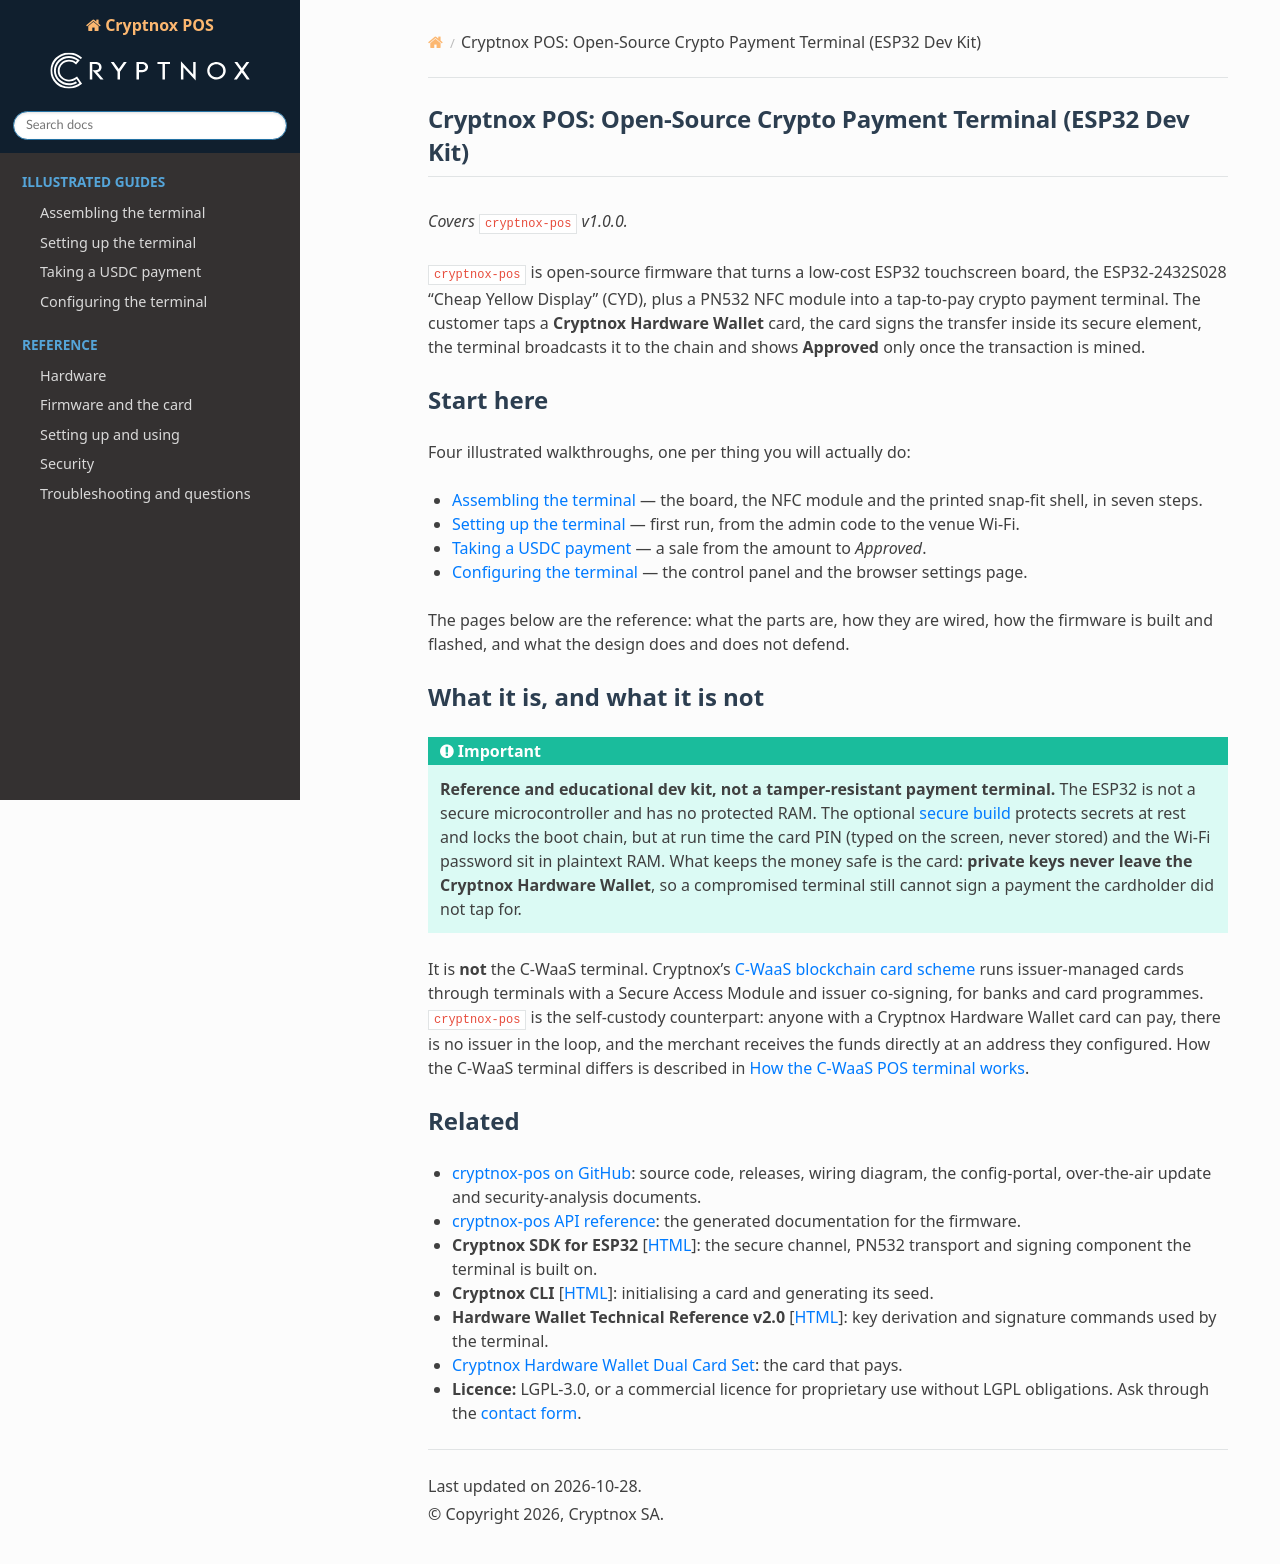

repository: cryptnox/cryptnox-pos · page: index.html · generator: sphinx

:description: Cryptnox POS is open-source firmware that turns an ESP32 "Cheap Yellow Display" and a PN532 NFC module into a crypto payment terminal paid by tapping a Cryptnox Hardware Wallet card. Parts, wiring, flashing, first-time setup, the payment flow, supported assets, the secure build and what the dev kit is not.

=================================================================
Cryptnox POS: Open-Source Crypto Payment Terminal (ESP32 Dev Kit)
=================================================================

*Covers* ``cryptnox-pos`` *v1.0.0.*

``cryptnox-pos`` is open-source firmware that turns a low-cost ESP32 touchscreen board, the
ESP32-2432S028 "Cheap Yellow Display" (CYD), plus a PN532 NFC module into a tap-to-pay crypto
payment terminal. The customer taps a **Cryptnox Hardware Wallet** card, the card signs the
transfer inside its secure element, the terminal broadcasts it to the chain and shows
**Approved** only once the transaction is mined.

Start here
==========

Four illustrated walkthroughs, one per thing you will actually do:

* :doc:`guide-assembly` — the board, the NFC module and the printed snap-fit shell, in
  seven steps.
* :doc:`guide-setup` — first run, from the admin code to the venue Wi-Fi.
* :doc:`guide-payment` — a sale from the amount to *Approved*.
* :doc:`guide-settings` — the control panel and the browser settings page.

The pages below are the reference: what the parts are, how they are wired, how the firmware
is built and flashed, and what the design does and does not defend.

.. toctree::
   :maxdepth: 1
   :caption: Illustrated guides

   guide-assembly
   guide-setup
   guide-payment
   guide-settings

.. toctree::
   :maxdepth: 2
   :caption: Reference

   hardware
   flashing
   operating
   security
   troubleshooting

What it is, and what it is not
==============================

.. important::

   **Reference and educational dev kit, not a tamper-resistant payment terminal.**
   The ESP32 is not a secure microcontroller and has no protected RAM. The optional
   :doc:`secure build <security>` protects secrets at rest and locks the boot chain, but at
   run time the card PIN (typed on the screen, never stored) and the Wi-Fi password sit in
   plaintext RAM. What keeps the money safe is the card: **private keys never leave the
   Cryptnox Hardware Wallet**, so a compromised terminal still cannot sign a payment the
   cardholder did not tap for.

It is **not** the C-WaaS terminal. Cryptnox's `C-WaaS blockchain card scheme
<https://cryptnox.com/card-wallet-as-a-service-cwaas/>`__ runs issuer-managed cards through
terminals with a Secure Access Module and issuer co-signing, for banks and card programmes.
``cryptnox-pos`` is the self-custody counterpart: anyone with a Cryptnox Hardware Wallet card
can pay, there is no issuer in the loop, and the merchant receives the funds directly at an
address they configured. How the C-WaaS terminal differs is described in `How the C-WaaS POS
terminal works <https://cryptnox.com/cwaas-pos-terminal-registration-and-payment-flow/>`__.

Related
=======

* `cryptnox-pos on GitHub <https://github.com/cryptnox/cryptnox-pos>`__: source code,
  releases, wiring diagram, the config-portal, over-the-air update and security-analysis
  documents.
* `cryptnox-pos API reference <api/>`__: the generated documentation for the firmware.
* **Cryptnox SDK for ESP32** [`HTML <https://docs.cryptnox.com/cryptnox-sdk-esp32/>`__]: the
  secure channel, PN532 transport and signing component the terminal is built on.
* **Cryptnox CLI** [`HTML <https://docs.cryptnox.com/cryptnox-cli/>`__]: initialising a card
  and generating its seed.
* **Hardware Wallet Technical Reference v2.0**
  [`HTML <https://docs.cryptnox.com/cryptnox-hardware-wallet/v2.0/>`__]: key derivation and
  signature commands used by the terminal.
* `Cryptnox Hardware Wallet Dual Card Set
  <https://shop.cryptnox.com/product/hardware-wallet-smartcard-dual/>`__: the card that pays.
* **Licence:** LGPL-3.0, or a commercial licence for proprietary use without LGPL
  obligations. Ask through the `contact form <https://cryptnox.com/contact/>`__.
